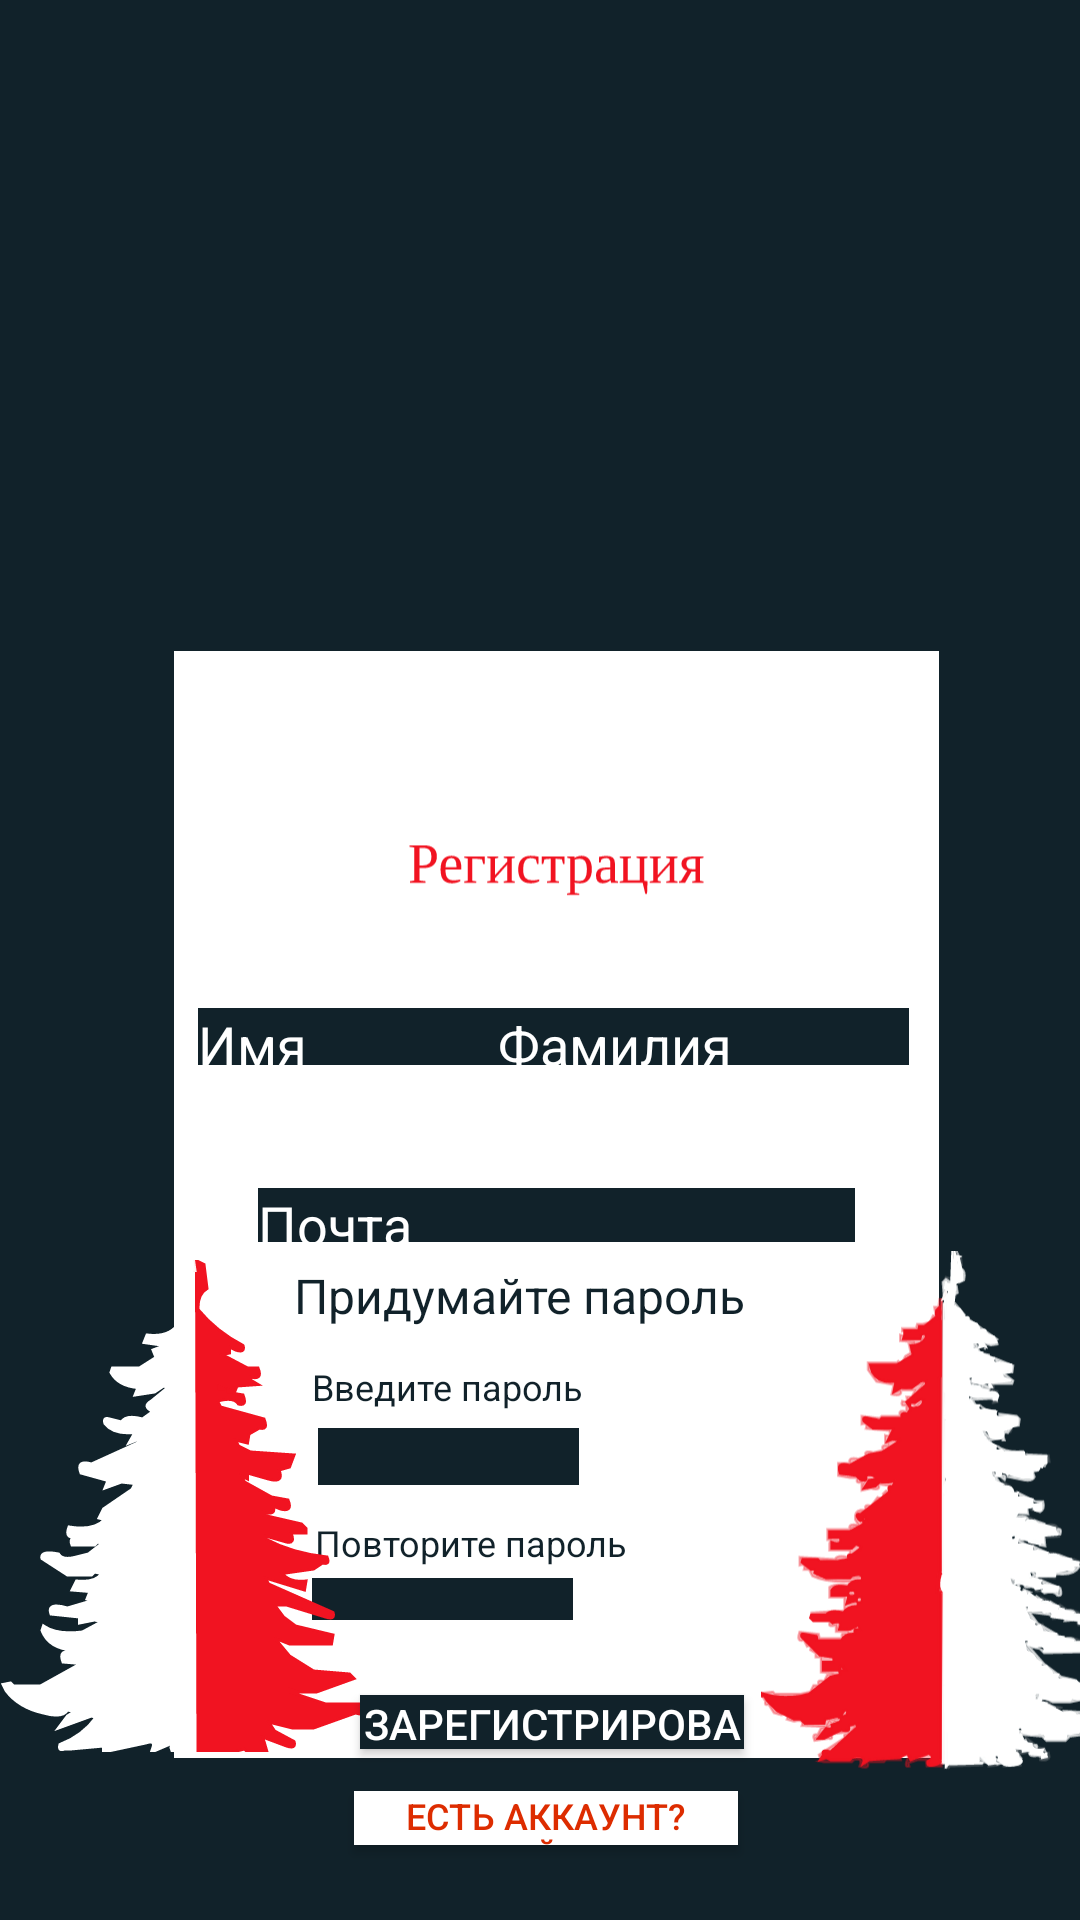

Produce the Android XML layout that renders to this screen, including the resource entries it uses.
<!-- AndroidManifest.xml: application theme Theme.Colemark -->
<!-- res/layout/activity_register.xml -->
<?xml version="1.0" encoding="utf-8"?>
<RelativeLayout xmlns:android="http://schemas.android.com/apk/res/android"
    xmlns:app="http://schemas.android.com/apk/res-auto"
    xmlns:tools="http://schemas.android.com/tools"
    android:id="@+id/container"
    android:layout_width="match_parent"
    android:layout_height="match_parent"
    android:background="@color/background">

    <ImageView
        android:id="@+id/fon"
        android:layout_width="wrap_content"
        android:layout_height="388dp"
        android:layout_alignParentStart="true"
        android:layout_alignParentTop="true"
        android:layout_alignParentEnd="true"
        android:layout_alignParentBottom="true"
        android:layout_marginStart="58dp"
        android:layout_marginTop="217dp"
        android:layout_marginEnd="47dp"
        android:layout_marginBottom="54dp"
        android:background="#FFFFFF" />

    <ImageView
        android:id="@+id/imageView4"
        android:layout_width="164dp"
        android:layout_height="86dp"
        android:layout_alignStart="@+id/fon"
        android:layout_alignTop="@+id/fon"
        android:layout_marginStart="-3dp"
        android:layout_marginTop="-8dp"
        app:srcCompat="@drawable/reg_______17" />

    <ImageView
        android:id="@+id/imageView6"
        android:layout_width="157dp"
        android:layout_height="34dp"
        android:layout_alignStart="@+id/fon"
        android:layout_alignTop="@+id/fon"
        android:layout_alignEnd="@+id/fon"
        android:layout_marginStart="78dp"
        android:layout_marginTop="56dp"
        android:layout_marginEnd="70dp"
        app:srcCompat="@drawable/reg_______15" />


    <EditText
        android:id="@+id/Name"
        android:layout_width="137dp"
        android:layout_height="19dp"
        android:layout_alignStart="@+id/fon"
        android:layout_alignTop="@+id/fon"
        android:layout_marginStart="8dp"
        android:layout_marginTop="119dp"
        android:layout_marginBottom="100dp"
        android:background="@color/background"
        android:ems="10"
        android:inputType="textPersonName"
        android:minHeight="48dp"
        android:text="Имя"
        android:textColor="@color/white"
        android:textSize="18dp"
        tools:ignore="TextContrastCheck,TouchTargetSizeCheck" />

    <EditText
        android:id="@+id/SurName"
        android:layout_width="137dp"
        android:layout_height="19dp"
        android:layout_alignTop="@+id/fon"
        android:layout_alignEnd="@+id/fon"
        android:layout_marginTop="119dp"
        android:layout_marginEnd="10dp"
        android:layout_marginBottom="100dp"
        android:background="@color/background"
        android:ems="10"
        android:inputType="textPersonName"
        android:minHeight="48dp"
        android:text="Фамилия"
        android:textColor="@color/white"
        android:textSize="18dp"
        tools:ignore="TextContrastCheck,TouchTargetSizeCheck" />

    <EditText
        android:id="@+id/RegisterEmail"
        android:layout_width="249dp"
        android:layout_height="18dp"
        android:layout_alignStart="@+id/fon"
        android:layout_alignTop="@+id/fon"
        android:layout_alignEnd="@+id/fon"
        android:layout_marginStart="28dp"
        android:layout_marginTop="179dp"
        android:layout_marginEnd="28dp"
        android:layout_marginBottom="100dp"
        android:background="@color/background"
        android:ems="10"
        android:inputType="textPersonName"
        android:minHeight="48dp"
        android:text="Почта"
        android:textColor="@color/white"
        android:textSize="18dp"
        tools:ignore="TouchTargetSizeCheck,TextContrastCheck" />

    <TextView
        android:id="@+id/textView"
        android:layout_width="213dp"
        android:layout_height="24dp"
        android:layout_alignStart="@+id/fon"
        android:layout_alignTop="@+id/fon"
        android:layout_alignEnd="@+id/fon"
        android:layout_marginStart="40dp"
        android:layout_marginTop="204dp"
        android:layout_marginEnd="52dp"
        android:text="Придумайте пароль"
        android:textColor="@color/background"
        android:textSize="16dp" />

    <TextView
        android:id="@+id/textView3"
        android:layout_width="wrap_content"
        android:layout_height="wrap_content"
        android:layout_alignStart="@+id/fon"
        android:layout_alignTop="@+id/fon"
        android:layout_alignEnd="@+id/fon"
        android:layout_marginStart="46dp"
        android:layout_marginTop="237dp"
        android:layout_marginEnd="46dp"
        android:text="Введите пароль"
        android:textColor="@color/background"
        android:textSize="12dp" />

    <TextView
        android:id="@+id/textView4"
        android:layout_width="wrap_content"
        android:layout_height="wrap_content"
        android:layout_alignStart="@+id/fon"
        android:layout_alignTop="@+id/fon"
        android:layout_alignEnd="@+id/fon"
        android:layout_marginStart="47dp"
        android:layout_marginTop="289dp"
        android:layout_marginEnd="45dp"
        android:text="Повторите пароль"
        android:textColor="@color/background"
        android:textSize="12dp" />

    <EditText
        android:id="@+id/RegisterPassword1"
        android:layout_width="137dp"
        android:layout_height="19dp"
        android:layout_alignStart="@+id/fon"
        android:layout_alignTop="@+id/fon"
        android:layout_alignEnd="@+id/fon"
        android:layout_marginStart="46dp"
        android:layout_marginTop="309dp"
        android:layout_marginEnd="122dp"
        android:layout_marginBottom="100dp"
        android:background="@color/background"
        android:ems="10"
        android:inputType="textPassword"
        android:minHeight="48dp"

        android:textColor="@color/white"
        android:textSize="18dp"
        tools:ignore="TouchTargetSizeCheck,SpeakableTextPresentCheck" />

    <EditText
        android:id="@+id/registerPassword2"
        android:layout_width="137dp"
        android:layout_height="19dp"
        android:layout_alignStart="@+id/fon"
        android:layout_alignTop="@+id/fon"
        android:layout_alignEnd="@+id/fon"
        android:layout_marginStart="48dp"
        android:layout_marginTop="259dp"
        android:layout_marginEnd="120dp"
        android:layout_marginBottom="100dp"
        android:background="@color/background"
        android:ems="10"
        android:inputType="textPassword"
        android:minHeight="48dp"

        android:textColor="@color/white"
        android:textSize="18dp"
        tools:ignore="TouchTargetSizeCheck,SpeakableTextPresentCheck" />

    <androidx.appcompat.widget.AppCompatButton
        android:id="@+id/Zaregister"

        android:layout_width="wrap_content"
        android:layout_height="18dp"
        android:layout_alignStart="@+id/fon"
        android:layout_alignTop="@+id/fon"
        android:layout_alignEnd="@+id/fon"
        android:layout_marginStart="62dp"
        android:layout_marginTop="348dp"
        android:layout_marginEnd="65dp"
        android:background="@color/background"
        android:contentDescription="@string/vhod"
        android:gravity="center"
        android:text="Зарегистрироваться"
        android:textColor="#ffffff"
        android:textColorHint="@color/white"
        android:textSize="14sp"
        tools:ignore="TextContrastCheck,TouchTargetSizeCheck" />

    <androidx.appcompat.widget.AppCompatButton
        android:id="@+id/registerButton"

        android:layout_width="wrap_content"
        android:layout_height="18dp"
        android:layout_alignStart="@+id/fon"
        android:layout_alignTop="@+id/fon"
        android:layout_alignEnd="@+id/fon"
        android:layout_marginStart="60dp"
        android:layout_marginTop="380dp"
        android:layout_marginEnd="67dp"
        android:background="@color/white"
        android:contentDescription="@string/vhod"
        android:gravity="center"
        android:text="Есть аккаунт? Войти"
        android:textColor="#DD2C00"
        android:textColorHint="@color/white"
        android:textSize="12sp"
        tools:ignore="TouchTargetSizeCheck" />

    <ImageView
        android:id="@+id/imageView3"
        android:layout_width="wrap_content"
        android:layout_height="wrap_content"
        android:layout_alignBottom="@+id/fon"
        android:layout_marginBottom="2dp"
        app:srcCompat="@drawable/vhod_______1" />

    <ImageView
        android:id="@+id/imageView7"
        android:layout_width="119dp"
        android:layout_height="206dp"
        android:layout_alignEnd="@+id/fon"
        android:layout_alignBottom="@+id/fon"
        android:layout_marginEnd="-60dp"
        android:layout_marginBottom="-21dp"
        app:srcCompat="@drawable/reg_______3" />


</RelativeLayout>
<!-- resources referenced by this layout -->
<resources>
  <color name="background">#11222A</color>
  <color name="white">#FFFFFFFF</color>
  <!-- drawable reg_______15: vector/xml drawable (drawable, 7437 chars, omitted) -->
  <!-- drawable reg_______3: vector/xml drawable (drawable, 72136 chars, omitted) -->
  <!-- drawable vhod_______1: vector/xml drawable (drawable-v24, 2798 chars, omitted) -->
  <string name="vhod">vhod</string>
  <style name="Theme.Colemark" parent="Theme.MaterialComponents.DayNight.NoActionBar">
          
          <item name="colorPrimary">@color/purple_500</item>
          <item name="colorPrimaryVariant">@color/purple_700</item>
          <item name="colorOnPrimary">@color/white</item>
          
          <item name="colorSecondary">@color/teal_200</item>
          <item name="colorSecondaryVariant">@color/teal_700</item>
          <item name="colorOnSecondary">@color/black</item>
          
          <item name="android:statusBarColor">?attr/colorPrimaryVariant</item>
          
      </style>
  <color name="purple_500">#FF6200EE</color>
  <color name="purple_700">#11222A</color>
  <color name="teal_200">#FF03DAC5</color>
  <color name="teal_700">#FF018786</color>
  <color name="black">#FF000000</color>
</resources>
